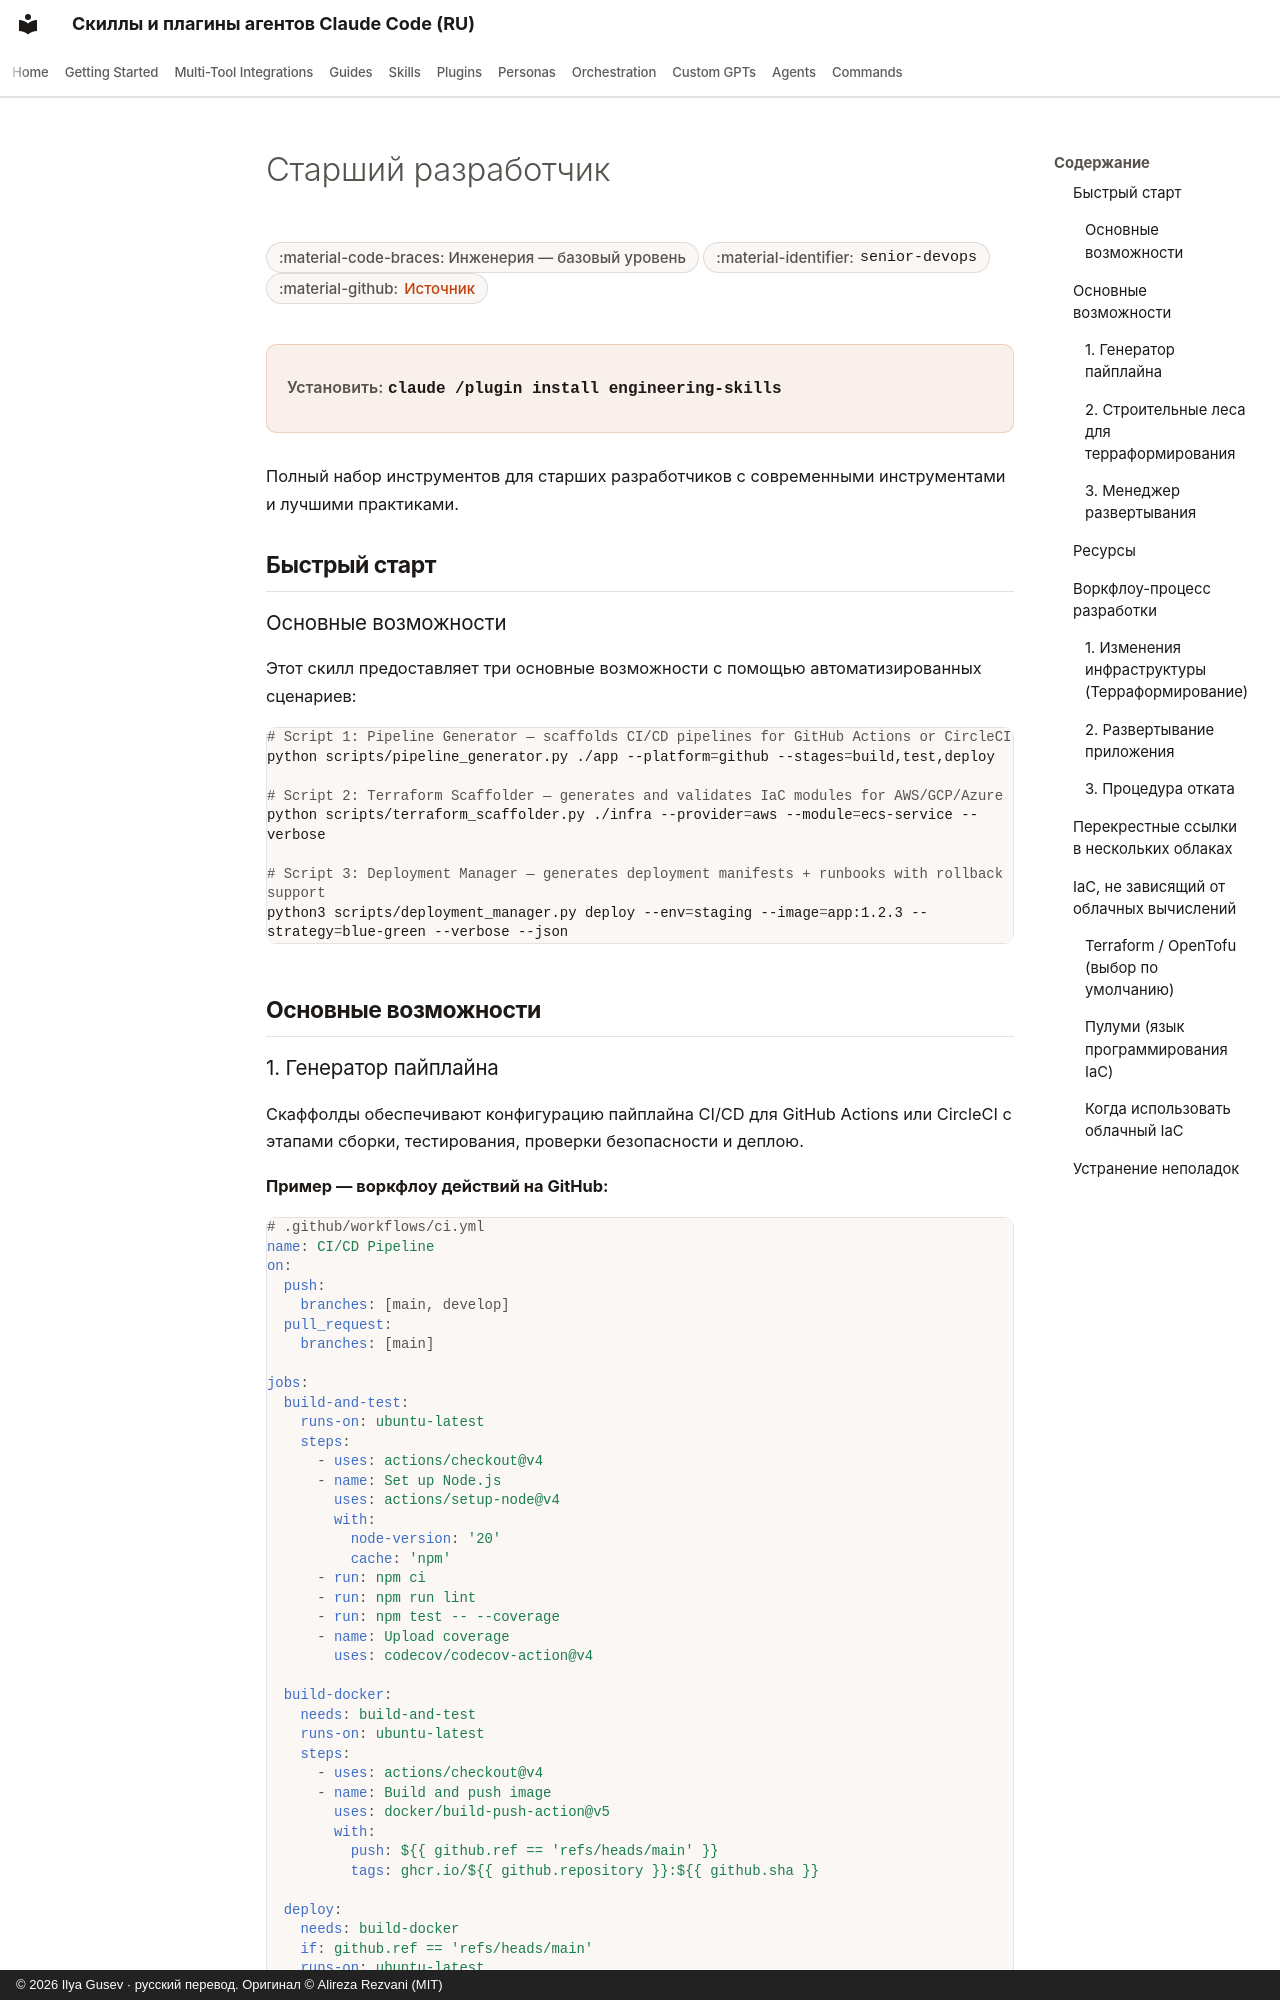

repository: imgusev/claude-skills-ru · page: skills/engineering-team/senior-devops.ru/index.html · generator: mkdocs · copyright: © 2026 Ilya Gusev · русский перевод. Оригинал © Alireza Rezvani (MIT)

---
title: "Старший разработчик { #senior-devops } — Агентский скилл и плагин Codex"
description: "Всесторонний скилл DevOps для CI/CD, автоматизации инфраструктуры, контейнеризации и облачных платформ (AWS, GCP, Azure). Включает в себя настройку. Агентский скилл для Claude Code, Codex CLI, Gemini CLI, OpenClaw."
---

# Старший разработчик { #senior-devops }

<div class="page-meta" markdown>
<span class="meta-badge">:material-code-braces: Инженерия — базовый уровень</span>
<span class="meta-badge">:material-identifier: `senior-devops`</span>
<span class="meta-badge">:material-github: <a href="https://github.com/imgusev/claude-skills-ru/tree/main/engineering-team/skills/senior-devops/SKILL.md">Источник</a></span>
</div>

<div class="install-banner" markdown>
<span class="install-label">Установить:</span> <code>claude /plugin install engineering-skills</code>
</div>


Полный набор инструментов для старших разработчиков с современными инструментами и лучшими практиками.

## Быстрый старт { #quick-start }

### Основные возможности { #main-capabilities }

Этот скилл предоставляет три основные возможности с помощью автоматизированных сценариев:

```bash
# Script 1: Pipeline Generator — scaffolds CI/CD pipelines for GitHub Actions or CircleCI
python scripts/pipeline_generator.py ./app --platform=github --stages=build,test,deploy

# Script 2: Terraform Scaffolder — generates and validates IaC modules for AWS/GCP/Azure
python scripts/terraform_scaffolder.py ./infra --provider=aws --module=ecs-service --verbose

# Script 3: Deployment Manager — generates deployment manifests + runbooks with rollback support
python3 scripts/deployment_manager.py deploy --env=staging --image=app:1.2.3 --strategy=blue-green --verbose --json
```

## Основные возможности { #core-capabilities }
